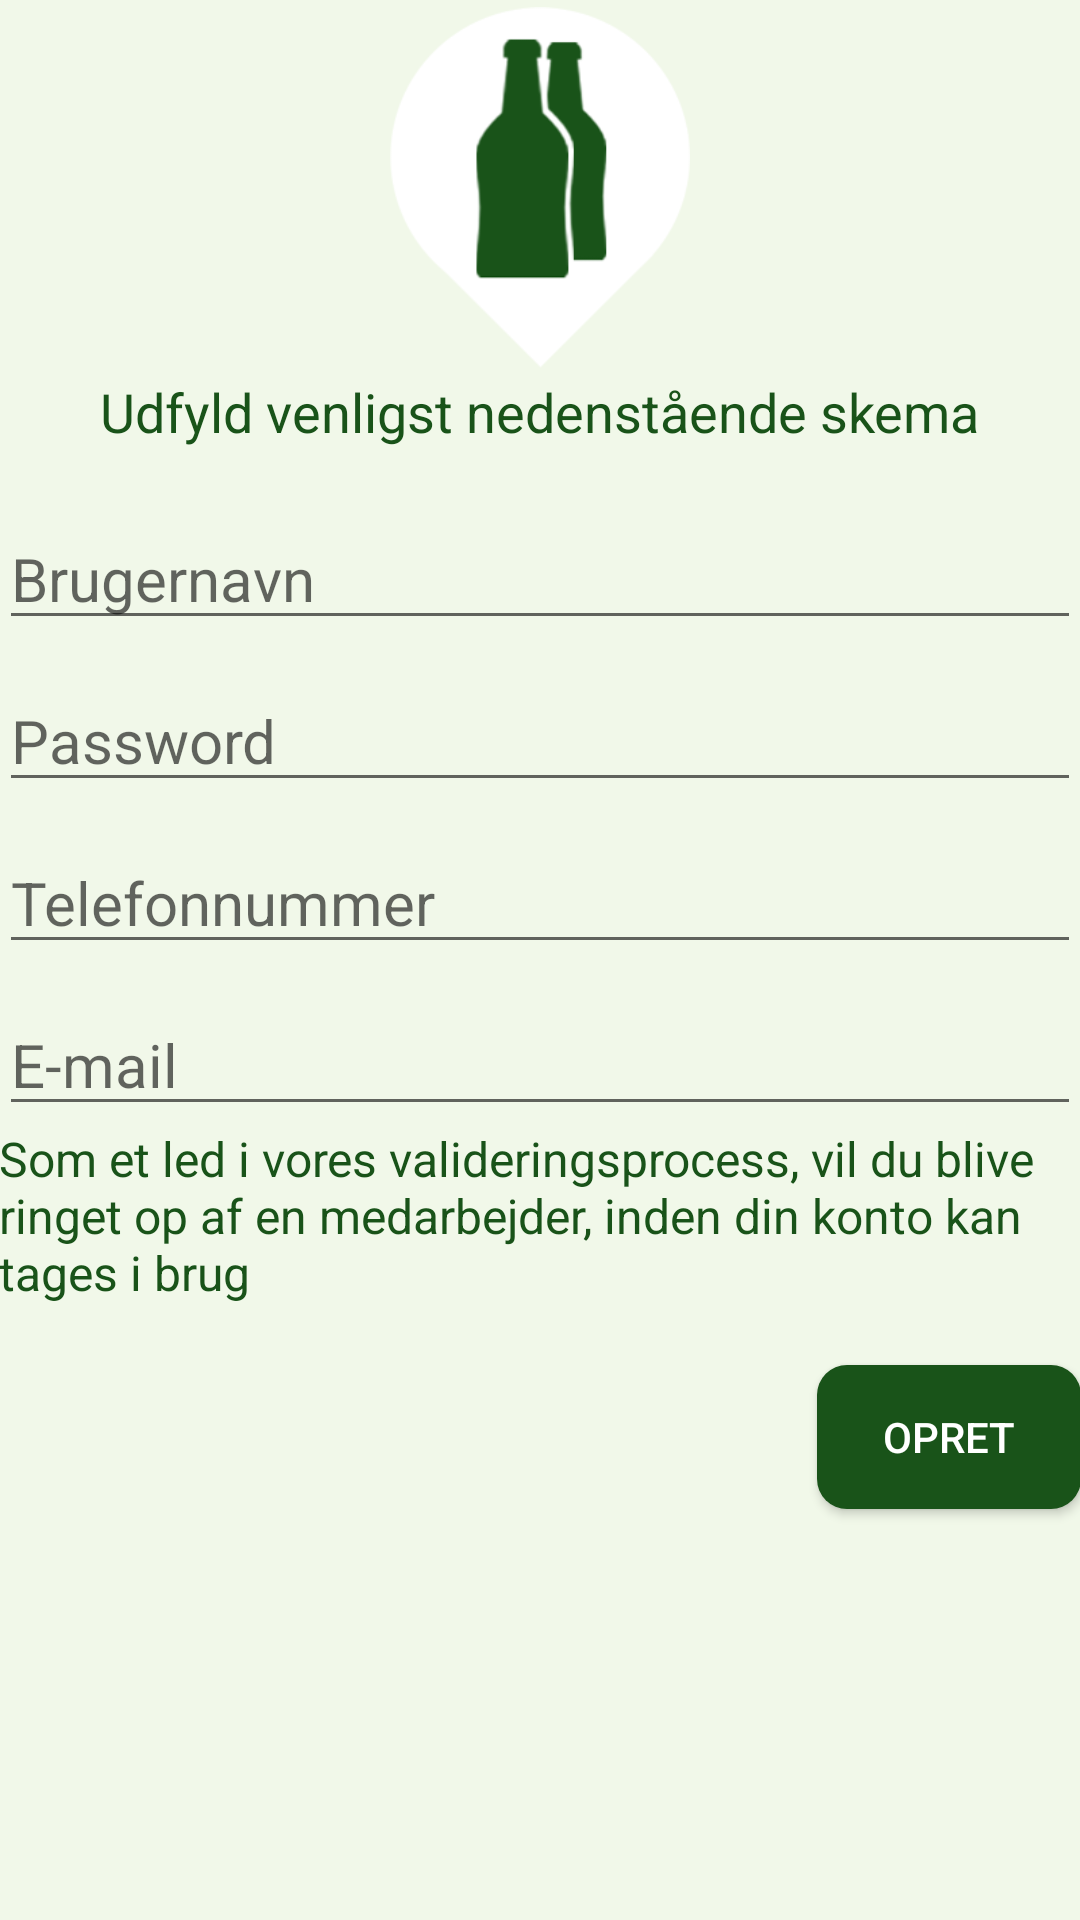

Reconstruct the res/layout file that produces this screen, plus the resources it refers to.
<!-- AndroidManifest.xml: application theme AppTheme -->
<!-- res/layout/activity_new_collector_screen.xml -->
<?xml version="1.0" encoding="utf-8"?>
    <LinearLayout xmlns:android="http://schemas.android.com/apk/res/android"
        xmlns:tools="http://schemas.android.com/tools"
        android:orientation="vertical"
        android:layout_weight="1"
        android:layout_width="match_parent"
        android:layout_height="match_parent"
        android:paddingBottom="@dimen/activity_vertical_margin"
        android:paddingLeft="@dimen/activity_horizontal_margin"
        android:paddingRight="@dimen/activity_horizontal_margin"
        android:paddingTop="@dimen/activity_vertical_margin"
        android:background="@color/colorLightGreen"
        tools:context=".view.newCollectorScreen">


    <ImageView
        android:layout_width="100dp"
        android:layout_height="125dp"
        android:id="@+id/newCollectorHeaderImage"
        android:src="@drawable/collector"
        android:layout_gravity="center"/>

    <TextView
        android:layout_width="wrap_content"
        android:layout_height="wrap_content"
        android:layout_gravity="center"
        android:textAppearance="?android:attr/textAppearanceMedium"
        android:text="Udfyld venligst nedenstående skema"
        android:id="@+id/newCollectorTextHeader"
        android:textColor="@color/colorText"/>

    <EditText
        android:layout_width="match_parent"
        android:layout_height="wrap_content"
        android:layout_marginTop="20dp"
        android:inputType="textPersonName"
        android:ems="10"
        android:id="@+id/newCollectorUserNameEditText"
        android:textSize="20sp"
        android:selectAllOnFocus="true"
        android:hint="Brugernavn"
        android:imeOptions="actionNext"/>

    <EditText
        android:layout_width="match_parent"
        android:layout_height="wrap_content"
        android:layout_marginTop="10dp"
        android:inputType="textPassword"
        android:ems="10"
        android:id="@+id/newCollectorPasswordEditText"
        android:textSize="20sp"
        android:selectAllOnFocus="true"
        android:hint="Password"
        android:imeOptions="actionNext"/>

    <EditText
        android:layout_width="match_parent"
        android:layout_height="wrap_content"
        android:layout_marginTop="10dp"
        android:inputType="text|phone"
        android:ems="10"
        android:id="@+id/newCollectorPhoneNumberEditText"
        android:textSize="20sp"
        android:selectAllOnFocus="true"
        android:hint="Telefonnummer"
        android:imeOptions="actionNext"/>

    <EditText
        android:layout_width="match_parent"
        android:layout_height="wrap_content"
        android:layout_marginTop="10dp"
        android:inputType="textEmailAddress"
        android:ems="10"
        android:id="@+id/newCollectorEmailEditText"
        android:textSize="20sp"
        android:selectAllOnFocus="true"
        android:hint="E-mail"
        android:imeOptions="actionDone"/>

    <TextView
        android:layout_width="wrap_content"
        android:layout_height="wrap_content"
        android:layout_gravity="center"
        android:textAppearance="?android:attr/textAppearanceMedium"
        android:text="Som et led i vores valideringsprocess, vil du blive ringet op af en medarbejder, inden din konto kan tages i brug"
        android:textSize="16sp"
        android:id="@+id/newCollectorTextFooter"
        android:textColor="@color/colorText"/>

    <Button
        android:layout_width="wrap_content"
        android:layout_height="wrap_content"
        android:layout_marginTop="20dp"
        android:background="@drawable/rounded_btn"
        android:textColor="@color/colorWhite"
        android:text="Opret"
        android:id="@+id/newCollectorButton"
        android:layout_gravity="right" />

</LinearLayout>
<!-- resources referenced by this layout -->
<resources>
  <color name="colorLightGreen">#f1f8e9</color>
  <color name="colorText">#195319</color>
  <color name="colorWhite">#FFFFFF</color>
  <!-- drawable collector: png bitmap (drawable, 14320 bytes) -->
  <!-- drawable rounded_btn (drawable) -->
  <?xml version="1.0" encoding="utf-8"?>
  <shape xmlns:android="http://schemas.android.com/apk/res/android" android:shape="rectangle" android:padding="10dp">
      <solid android:color="@color/colorDarkGreen"/> 
      <corners
          android:bottomRightRadius="10dp"
          android:bottomLeftRadius="10dp"
          android:topLeftRadius="10dp"
          android:topRightRadius="10dp"/>
  </shape>
  <style name="AppTheme" parent="Theme.AppCompat.Light.NoActionBar">
          
          <item name="colorPrimary">@color/colorPrimary</item>
          <item name="colorPrimaryDark">@color/colorPrimaryDark</item>
          <item name="colorAccent">@color/colorAccent</item>
  
          
          <item name="preferenceTheme">@style/PreferenceThemeOverlay</item>
          <item name="android:listSeparatorTextViewStyle">@style/AppTheme.ListSeperatorTextView</item>
      </style>
  <color name="colorDarkGreen">#195319</color>
  <color name="colorPrimary">#459131</color>
  <color name="colorPrimaryDark">#195319</color>
  <color name="colorAccent">#FFFFFF</color>
  <style name="AppTheme.ListSeperatorTextView">
          <item name="android:textSize">14sp</item>
          <item name="android:textStyle">bold</item>
          <item name="android:textColor">@color/colorPrimaryDark</item>
          <item name="android:paddingTop">16dp</item>
          <item name="android:layout_marginBottom">16dp</item>
      </style>
</resources>
